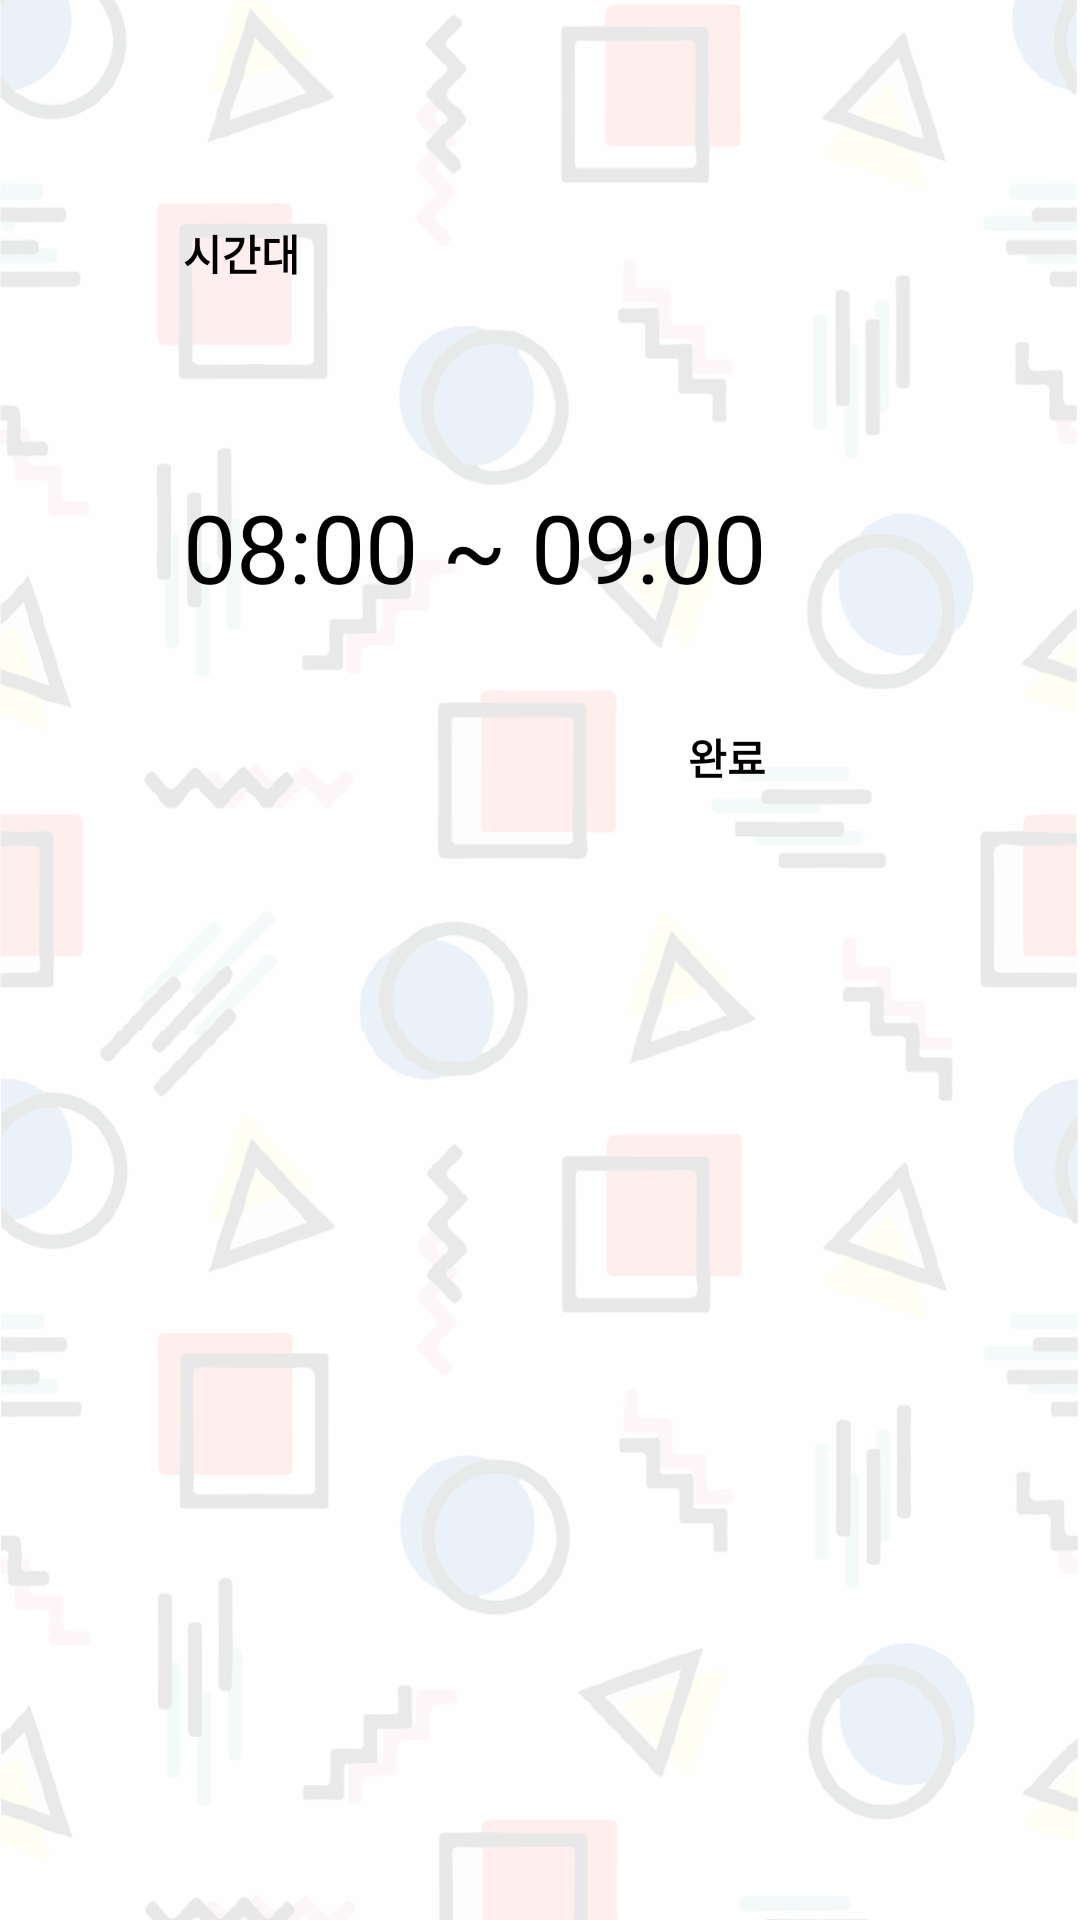

Layout XML and referenced resources for this Android screen:
<!-- AndroidManifest.xml: application theme AppTheme -->
<!-- res/layout/fragment_work_out_time.xml -->
<?xml version="1.0" encoding="utf-8"?>
<RelativeLayout xmlns:android="http://schemas.android.com/apk/res/android"
                android:layout_width="match_parent"
                android:background="@drawable/bg_add_work_out"
                android:layout_height="match_parent">

    <ImageView android:layout_width="wrap_content" android:layout_height="wrap_content"
               android:src="@drawable/ic_arrow_back" android:id="@+id/backBtn" android:layout_margin="16dp"
               android:contentDescription="backBtn"/>

    <TextView
            android:layout_width="wrap_content"
            android:layout_height="wrap_content"
            android:textSize="14sp"
            android:textStyle="bold"
            android:textColor="#000000"
            android:id="@+id/title"
            android:layout_marginBottom="66.3dp"
            android:layout_marginTop="74dp"
            android:layout_marginLeft="61dp"
            android:text="시간대"/>

    <TextView
            android:layout_width="wrap_content"
            android:layout_height="wrap_content"
            android:textSize="31.8sp"
            android:id="@+id/workOutStartTime"
            android:background="?attr/selectableItemBackground"
            android:textColor="#000000"
            android:layout_below="@id/title"
            android:layout_marginBottom="38.7dp"
            android:layout_alignLeft="@id/title"
            android:text="08:00"/>

    <TextView
            android:layout_width="wrap_content"
            android:layout_height="wrap_content"
            android:textSize="31.8sp"
            android:id="@+id/workOutTime"
            android:textColor="#000000"
            android:layout_below="@id/title"
            android:layout_toRightOf="@id/workOutStartTime"
            android:layout_marginBottom="38.7dp"
            android:text=" ~ "/>

    <TextView
            android:layout_width="wrap_content"
            android:layout_height="wrap_content"
            android:layout_toRightOf="@id/workOutTime"
            android:textSize="31.8sp"
            android:id="@+id/workOutEndTime"
            android:background="?attr/selectableItemBackground"
            android:textColor="#000000"
            android:layout_below="@id/title"
            android:layout_marginBottom="38.7dp"
            android:text="09:00"/>

    <TextView
            android:layout_width="wrap_content"
            android:layout_height="wrap_content"
            android:textSize="14sp"
            android:textStyle="bold"
            android:textColor="#000000"
            android:id="@+id/saveBtn"
            android:layout_below="@id/workOutTime"
            android:layout_alignRight="@id/workOutEndTime"
            android:text="완료"/>
</RelativeLayout>
<!-- resources referenced by this layout -->
<resources>
  <!-- drawable bg_add_work_out: png bitmap (drawable-hdpi, 95145 bytes) -->
  <style name="AppTheme" parent="Theme.AppCompat.Light.NoActionBar">
          
          <item name="colorPrimary">@color/colorPrimary</item>
          <item name="colorPrimaryDark">@color/colorPrimaryDark</item>
          <item name="colorAccent">@color/colorAccent</item>
      </style>
  <color name="colorPrimary">#ffffff</color>
  <color name="colorPrimaryDark">#CECECE</color>
  <color name="colorAccent">#ff9090</color>
</resources>
